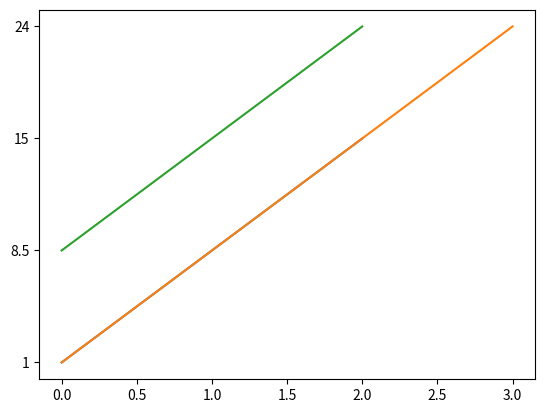

This figure's Python source:
# Prueba_de_matplotlib.py

# [redacted]
# 29.Octubre.2019

import numpy as np
import matplotlib.pyplot as plt

lista = [['0','1',"2",'3','4','5',6],['7',"8.5",'9','10',"11",'12','13'],['14','15','16','17','18',"19","20"],]
lista = np.array(lista)
print(lista[:,1])
Data = lista[:,1]

plt.plot(Data)
plt.show()

Data = np.append(Data,24)
print(Data)
plt.plot(Data)
plt.show()

Data = np.delete(Data,0)
print(Data)
plt.plot(Data)
plt.show()
